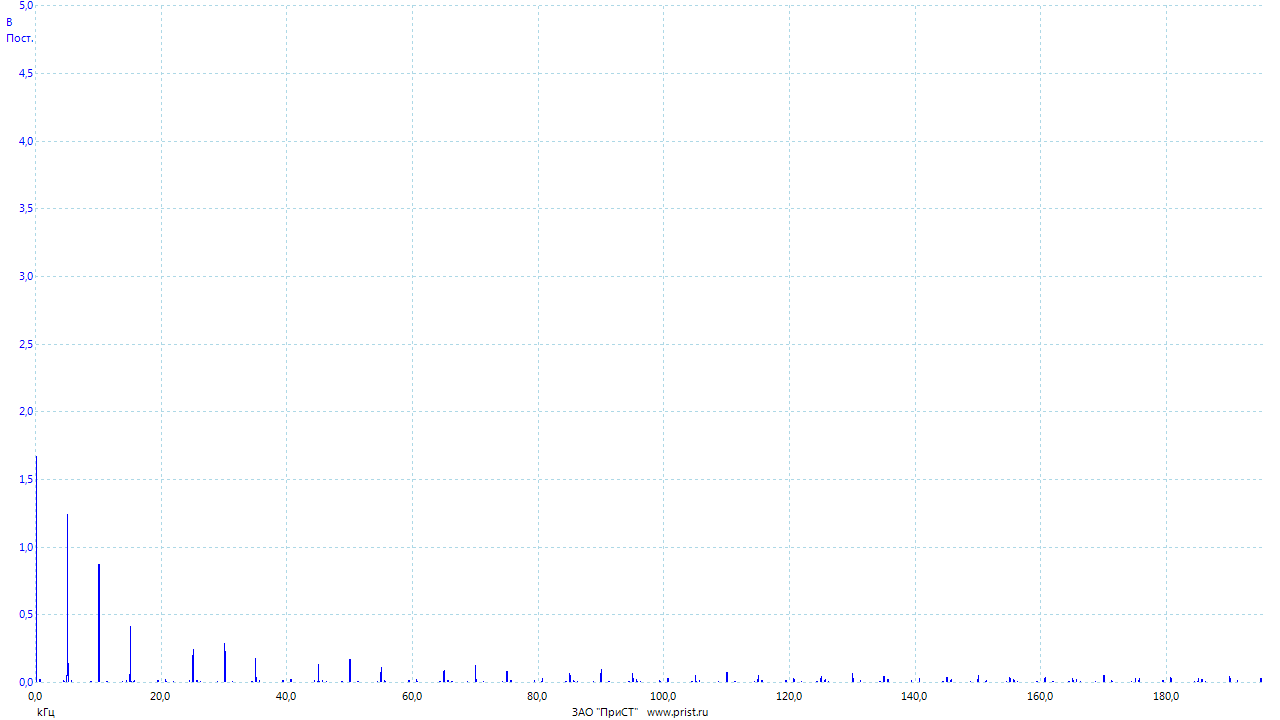

The data file committed next to this chart (first rows):
Частота, Канал A
(kГц), (В)
0.00000000, 1.673
0.02384, 1.152
0.04768, 0.7786
0.07153, 0.242
0.09537, 0.02236
0.1192, 0.0008892
0.1431, 0.0008911
0.1669, 0.0007488
0.1907, 0.0008238
0.2146, 0.0008162
0.2384, 0.0005314
0.2623, 0.000134
0.2861, 0.0003617
0.3099, 0.0003683
0.3338, 0.0003281
0.3576, 0.0002608
0.3815, 0.0001986
0.4053, 0.0002047
0.4292, 0.0003195
0.453, 0.0005755
0.4768, 0.000752
0.5007, 0.001447
0.5245, 0.001389
0.5484, 0.004127
0.5722, 0.01461
0.596, 0.02103
0.6199, 0.02253
0.6437, 0.02217
0.6676, 0.01464
0.6914, 0.005192
0.7153, 0.002057
0.7391, 0.001079
0.7629, 0.0008215
0.7868, 0.0007375
0.8106, 0.0006794
0.8345, 0.0003887
0.8583, 0.0002681
0.8821, 0.0001924
0.906, 0.0003227
0.9298, 0.000387
0.9537, 0.000429
0.9775, 0.0002434
1.001, 0.000408
1.025, 0.0006547
1.049, 0.0007557
1.073, 0.001042
1.097, 0.0008309
1.121, 0.0005167
1.144, 0.0006724
1.168, 0.0009471
1.192, 0.001266
1.216, 0.001049
1.24, 0.001263
1.264, 0.002102
1.287, 0.00221
1.311, 0.00168
1.335, 0.001109
1.359, 0.000657
1.383, 0.001045
... 8,133 more rows
